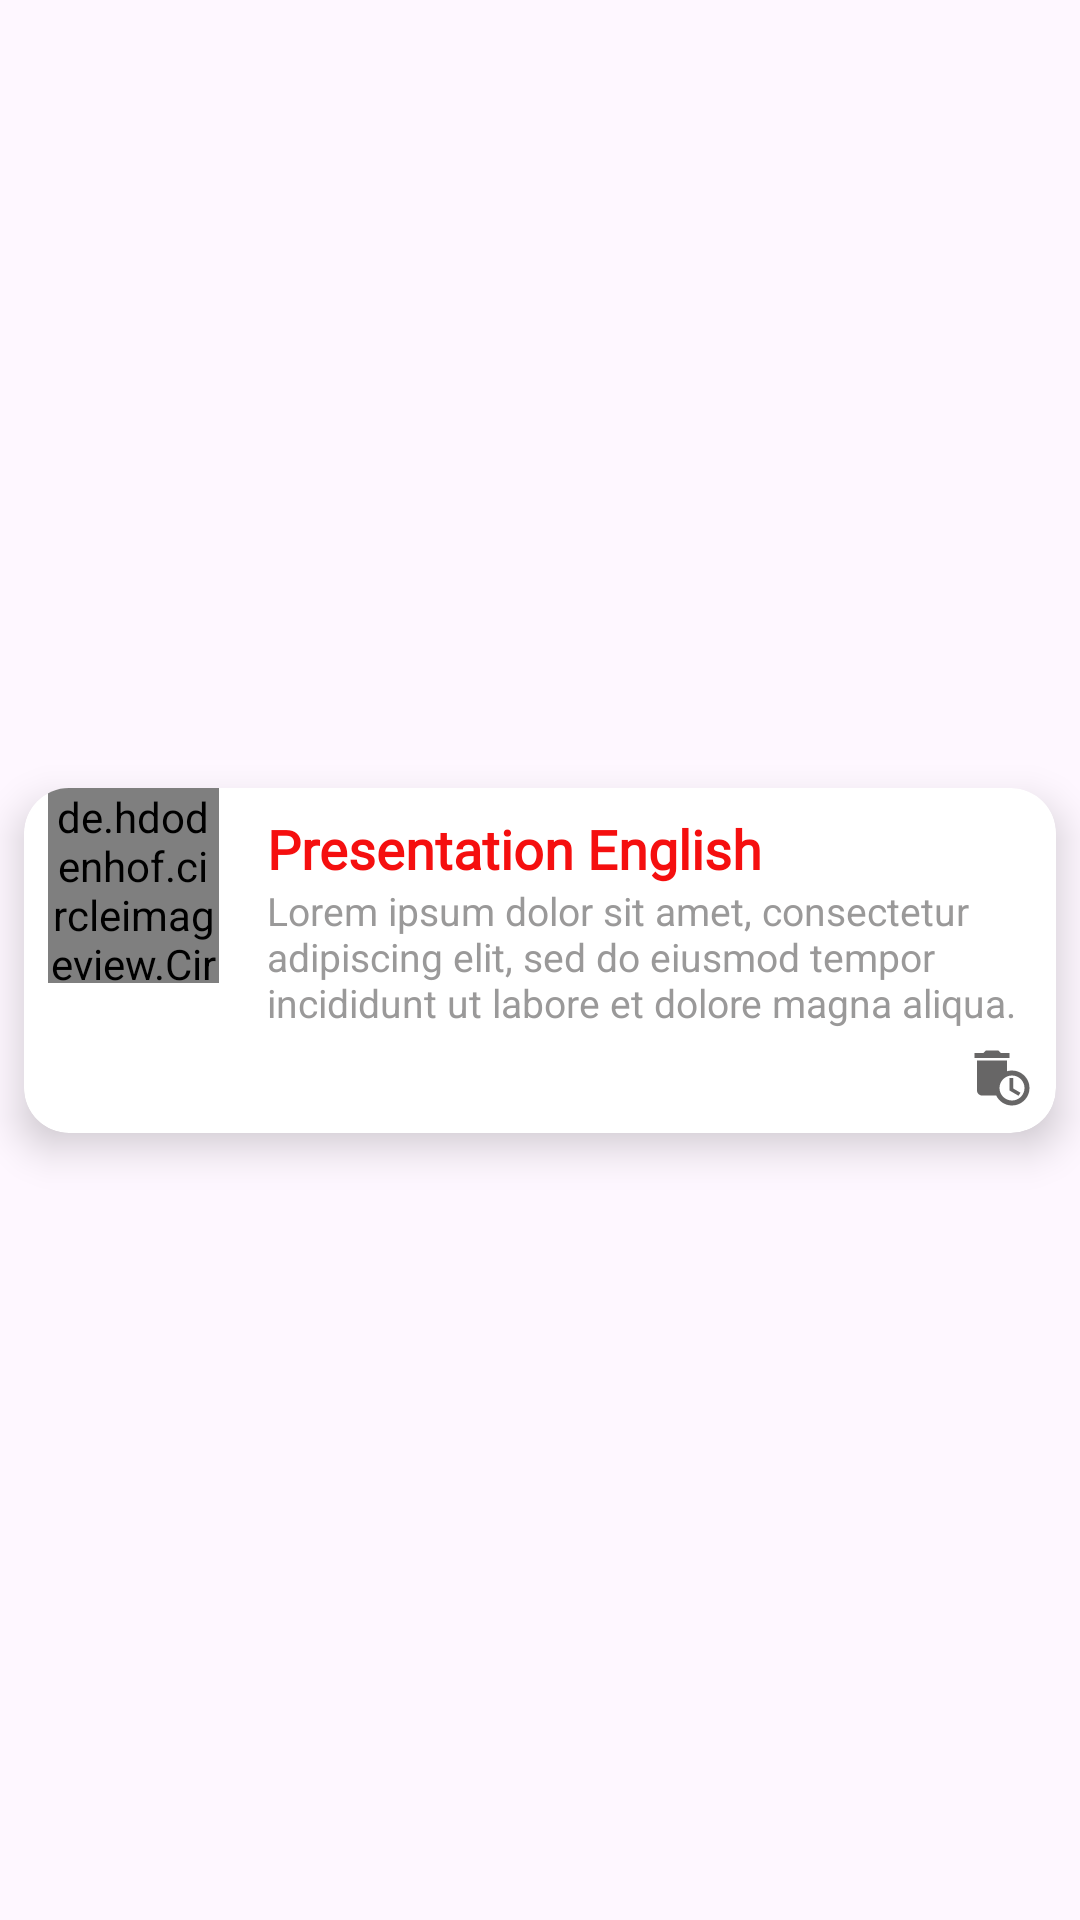

Here is an Android app screen rendered from its layout file. Give the layout XML and the strings, colors and styles it references.
<!-- AndroidManifest.xml: application theme Theme.NoteTakingApp -->
<!-- res/layout/notes_items.xml -->
<?xml version="1.0" encoding="utf-8"?>
<androidx.constraintlayout.widget.ConstraintLayout xmlns:android="http://schemas.android.com/apk/res/android"
    xmlns:app="http://schemas.android.com/apk/res-auto"
    xmlns:tools="http://schemas.android.com/tools"
    android:layout_width="match_parent"
    android:layout_height="wrap_content">

    <androidx.cardview.widget.CardView
        android:id="@+id/cardView"
        android:layout_width="0dp"
        android:layout_height="115dp"
        android:layout_marginStart="8dp"
        android:layout_marginTop="6dp"
        android:layout_marginEnd="8dp"
        android:layout_marginBottom="6dp"
        app:cardCornerRadius="15dp"
        app:cardElevation="8dp"
        app:layout_constraintBottom_toBottomOf="parent"
        app:layout_constraintEnd_toEndOf="parent"
        app:layout_constraintStart_toStartOf="parent"
        app:layout_constraintTop_toTopOf="parent">

        <androidx.constraintlayout.widget.ConstraintLayout
            android:layout_width="match_parent"
            android:layout_height="match_parent">

            <de.hdodenhof.circleimageview.CircleImageView
                android:id="@+id/image"
                android:layout_width="57dp"
                android:layout_height="65dp"
                android:layout_marginStart="8dp"
                android:src="@drawable/notes_sticky"
                app:civ_border_color="#00000000"
                app:civ_border_width="1dp"
                app:layout_constraintBottom_toBottomOf="parent"
                app:layout_constraintStart_toStartOf="parent"
                app:layout_constraintTop_toTopOf="parent"
                app:layout_constraintVertical_bias="0.0" />

            <TextView
                android:id="@+id/titleItem"
                android:layout_width="0dp"
                android:layout_height="24dp"
                android:layout_marginStart="16dp"
                android:layout_marginTop="8dp"
                android:layout_marginEnd="8dp"
                android:fontFamily="@font/raleway_semibold"
                android:paddingEnd="6dp"
                android:text="Presentation English"
                android:textColor="#F50F0F"
                android:textSize="18sp"
                android:textStyle="bold"
                app:layout_constraintEnd_toEndOf="parent"
                app:layout_constraintHorizontal_bias="0.158"
                app:layout_constraintStart_toEndOf="@+id/image"
                app:layout_constraintTop_toTopOf="@+id/image" />

            <TextView
                android:id="@+id/descriptionItem"
                android:layout_width="0dp"
                android:layout_height="52dp"
                android:layout_marginBottom="4dp"
                android:paddingBottom="4dp"
                android:text="Lorem ipsum dolor sit amet, consectetur adipiscing elit, sed do eiusmod tempor incididunt ut labore et dolore magna aliqua. I am saud and i am a programmer"
                android:textColor="#9A9999"
                android:textSize="13sp"
                app:layout_constraintBottom_toBottomOf="parent"
                app:layout_constraintEnd_toEndOf="@+id/titleItem"
                app:layout_constraintHorizontal_bias="0.0"
                app:layout_constraintStart_toStartOf="@+id/titleItem"
                app:layout_constraintTop_toBottomOf="@+id/titleItem"
                app:layout_constraintVertical_bias="0.0" />

            <ImageView
                android:id="@+id/delete"
                android:layout_width="20dp"
                android:layout_height="25dp"
                android:layout_marginEnd="8dp"
                android:layout_marginBottom="6dp"
                android:src="@drawable/baseline_auto_delete_24"
                app:layout_constraintBottom_toBottomOf="parent"
                app:layout_constraintEnd_toEndOf="parent"
                app:tint="#676666" />

        </androidx.constraintlayout.widget.ConstraintLayout>
    </androidx.cardview.widget.CardView>

</androidx.constraintlayout.widget.ConstraintLayout>
<!-- resources referenced by this layout -->
<resources>
  <!-- drawable baseline_auto_delete_24 (drawable) -->
  <vector android:height="24dp" android:tint="#F60F0F"
      android:viewportHeight="24" android:viewportWidth="24"
      android:width="24dp" xmlns:android="http://schemas.android.com/apk/res/android">
      <path android:fillColor="@android:color/white" android:pathData="M15,2l-3.5,0l-1,-1l-5,0l-1,1l-3.5,0l0,2l14,0z"/>
      <path android:fillColor="@android:color/white" android:pathData="M16,9c-0.7,0 -1.37,0.1 -2,0.29V5H2v12c0,1.1 0.9,2 2,2h5.68c1.12,2.36 3.53,4 6.32,4c3.87,0 7,-3.13 7,-7C23,12.13 19.87,9 16,9zM16,21c-2.76,0 -5,-2.24 -5,-5s2.24,-5 5,-5s5,2.24 5,5S18.76,21 16,21z"/>
      <path android:fillColor="@android:color/white" android:pathData="M16.5,12l-1.5,0l0,5l3.6,2.1l0.8,-1.2l-2.9,-1.7z"/>
  </vector>
  <!-- drawable notes_sticky: vector/xml drawable (drawable, 6878 chars, omitted) -->
  <style name="Theme.NoteTakingApp" parent="Base.Theme.NoteTakingApp" />
  <style name="Base.Theme.NoteTakingApp" parent="Theme.Material3.DayNight.NoActionBar">
          
           <item name="colorPrimary">@color/my_light_primary</item>
      </style>
  <color name="my_light_primary">#F02314</color>
</resources>
